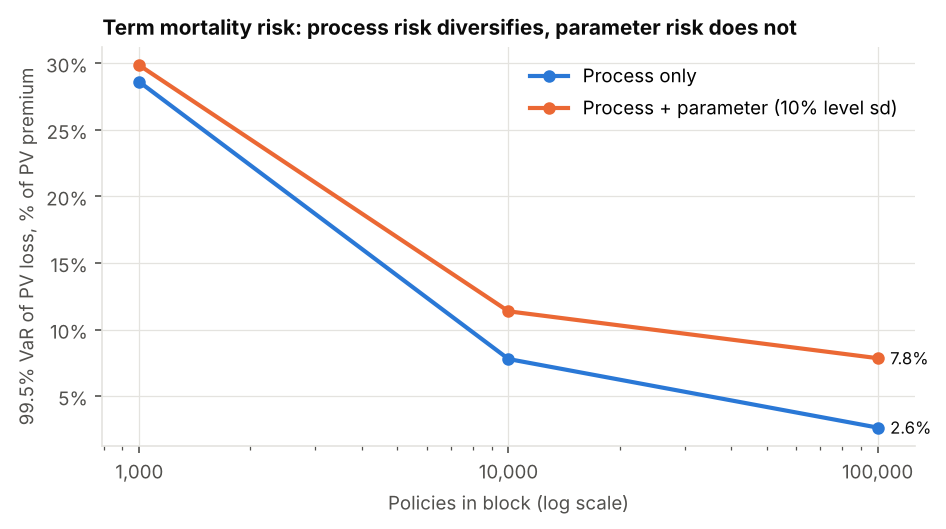

The table this chart was drawn from, first rows:
policies, risk, pv_premium, sd_pct_premium, var995_pct_premium, cte98_pct_premium, prob_loss
1000, Process only, 4294794, 0.09875, 0.286, 0.2681, 0.4598
1000, Process + parameter (10% level sd), 4294794, 0.1029, 0.2984, 0.2826, 0.4598
10000, Process only, 42947939, 0.03128, 0.07784, 0.07505, 0.4822
10000, Process + parameter (10% level sd), 42947939, 0.04095, 0.1137, 0.1057, 0.474
100000, Process only, 429479393, 0.01022, 0.02635, 0.02447, 0.4988
100000, Process + parameter (10% level sd), 429479393, 0.02752, 0.07848, 0.07286, 0.4748
